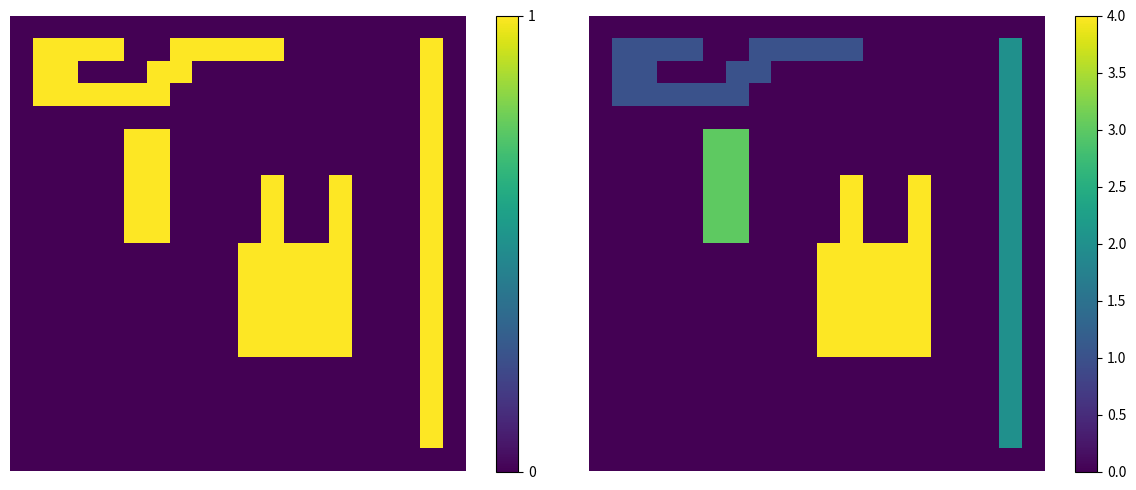

Reproduce this figure in Python.
import matplotlib.pyplot as plt
import numpy as np


def recursion(B, i, j, l):

    B[i, j] = l
    if (B[i + 1, j] == 255):
        recursion(B, i + 1, j, l)
    if (B[i - 1, j] == 255):
        recursion(B, i - 1, j, l)
    if (B[i, j + 1] == 255):
        recursion(B, i, j + 1, l)
    if (B[i, j - 1] == 255):
        recursion(B, i, j - 1, l)

def recursion_labeling(B):
    labels = np.copy(B)  # Метки

    label = 1
    labels[labels != 0] = 255
    for row in range(B.shape[0]):
        for col in range(B.shape[1]):
            if labels[row, col] == 255:
                recursion(labels, row, col, label)
                label += 1

    return labels


if __name__ == "__main__":
    B = np.zeros((20, 20), dtype='int32')

    B[1:-1, -2] = 1

    B[1, 1:5] = 1
    B[1, 7:12] = 1
    B[2, 1:3] = 1
    B[2, 6:8] = 1
    B[3:4, 1:7] = 1

    B[7:11, 11] = 1
    B[7:11, 14] = 1
    B[10:15, 10:15] = 1

    B[5:10, 5] = 1
    B[5:10, 6] = 1

    LB = recursion_labeling(B)

    print("Labels - ", list(set(LB.ravel()))[1:])

    plt.figure(figsize=(12, 5))
    plt.subplot(121)
    plt.imshow(B)
    plt.colorbar(ticks=range(int(2)))
    plt.axis("off")
    plt.subplot(122)
    plt.imshow(LB)
    plt.colorbar()
    plt.axis("off")
    plt.tight_layout()
    plt.show()